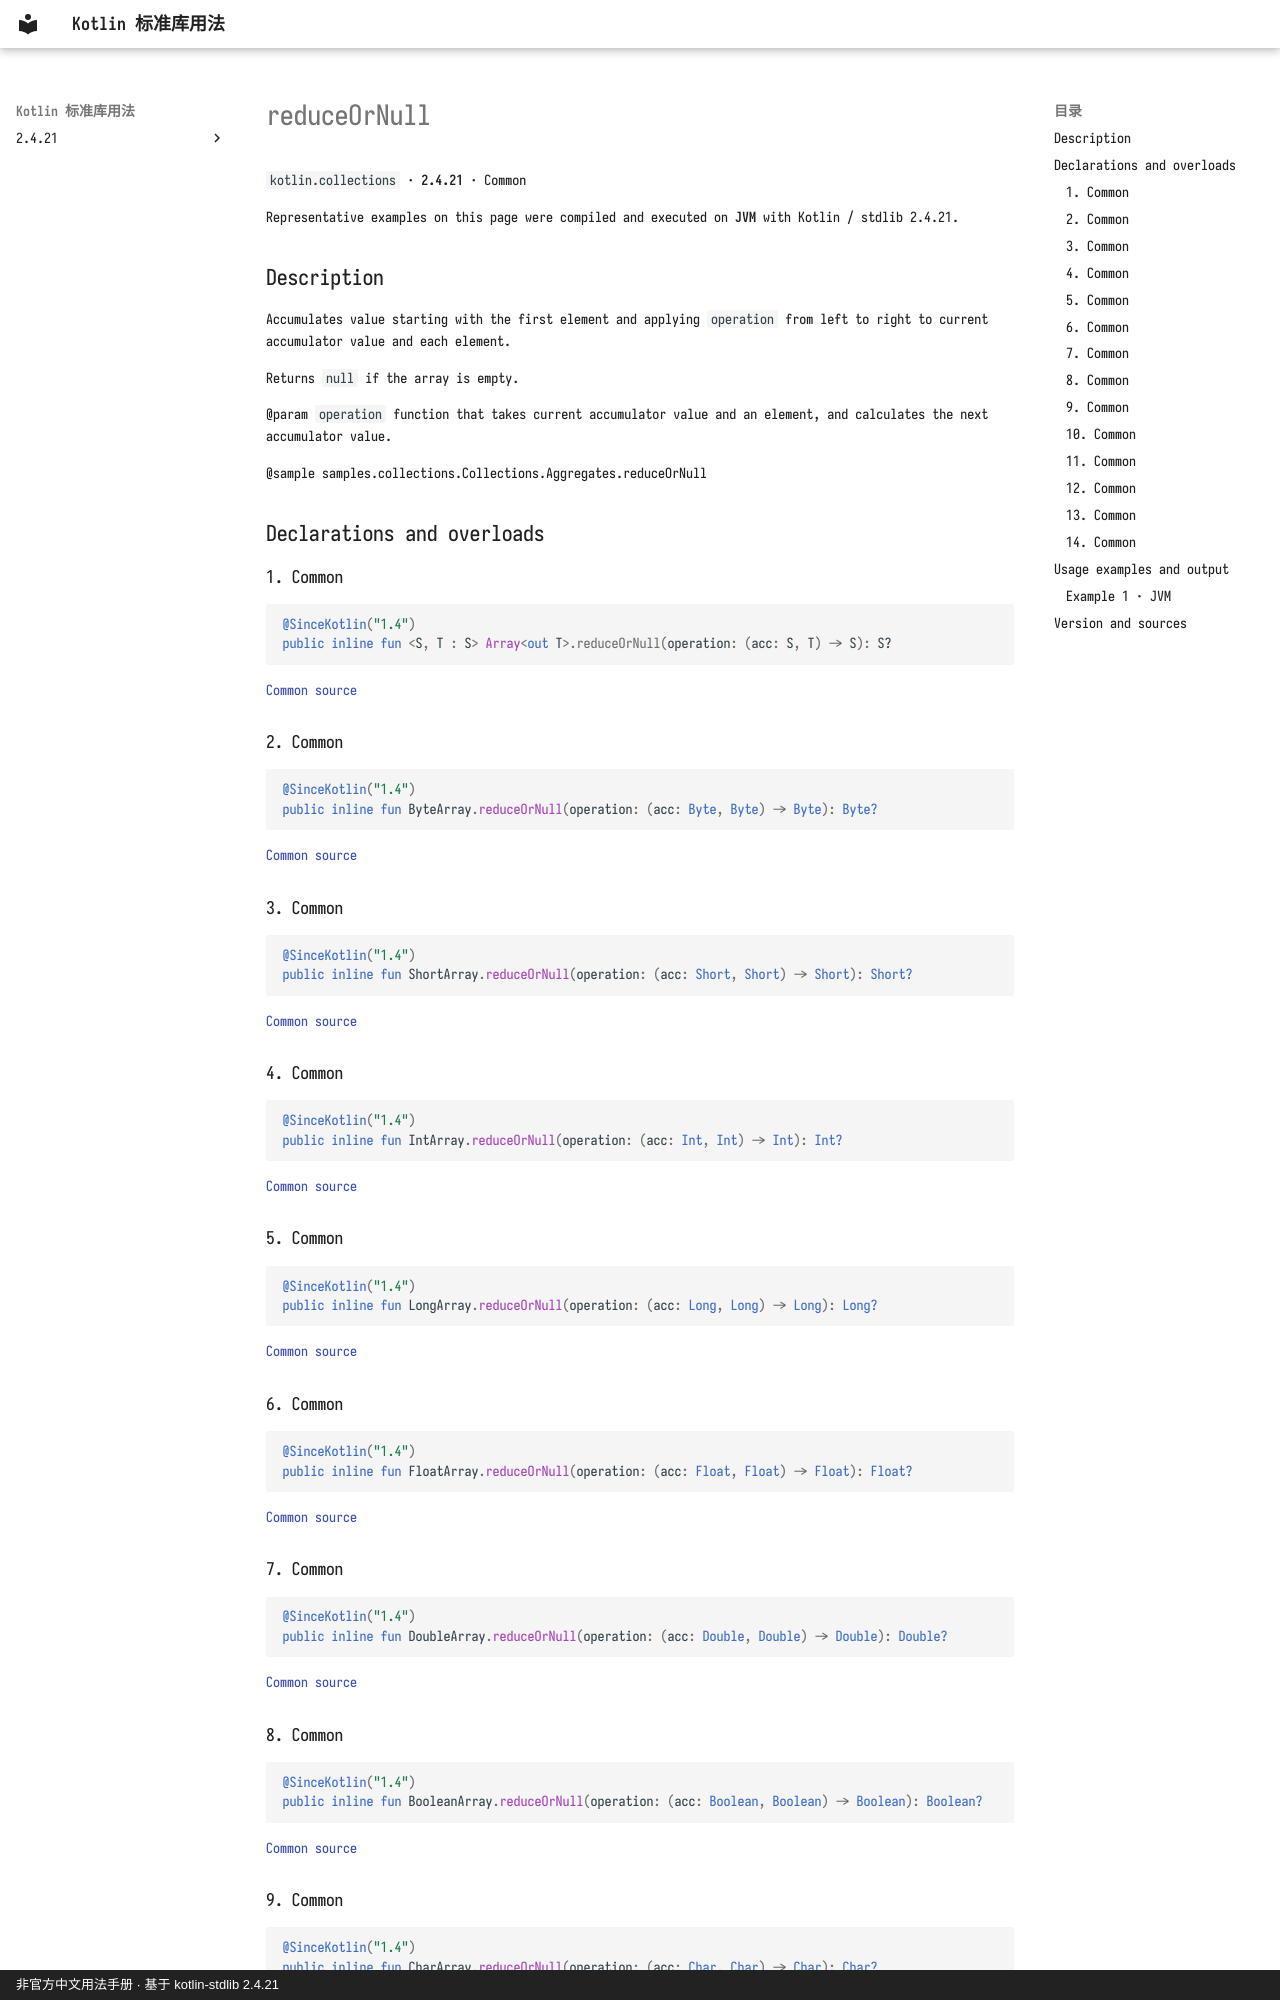

repository: oooooooko/kotlin-stdlib-docs · page: en/api/kotlin.collections/reduceornull--232f12bb/index.html · generator: mkdocs · copyright: 非官方中文用法手册 · 基于 kotlin-stdlib 2.4.21

# reduceOrNull

`kotlin.collections` · **2.4.21** · Common

Representative examples on this page were compiled and executed on **JVM** with Kotlin / stdlib 2.4.21.

## Description

Accumulates value starting with the first element and applying `operation` from left to right
to current accumulator value and each element.

Returns `null` if the array is empty.

@param `operation` function that takes current accumulator value and an element,
and calculates the next accumulator value.

@sample samples.collections.Collections.Aggregates.reduceOrNull

## Declarations and overloads

### 1. Common

```kotlin
@SinceKotlin("1.4")
public inline fun <S, T : S> Array<out T>.reduceOrNull(operation: (acc: S, T) -> S): S?
```

[Common source](https://github.com/JetBrains/kotlin/blob/v2.4.21/libraries/stdlib/common/src/generated/_Arrays.kt#L23191)

### 2. Common

```kotlin
@SinceKotlin("1.4")
public inline fun ByteArray.reduceOrNull(operation: (acc: Byte, Byte) -> Byte): Byte?
```

[Common source](https://github.com/JetBrains/kotlin/blob/v2.4.21/libraries/stdlib/common/src/generated/_Arrays.kt#L23213)

### 3. Common

```kotlin
@SinceKotlin("1.4")
public inline fun ShortArray.reduceOrNull(operation: (acc: Short, Short) -> Short): Short?
```

[Common source](https://github.com/JetBrains/kotlin/blob/v2.4.21/libraries/stdlib/common/src/generated/_Arrays.kt#L23235)

### 4. Common

```kotlin
@SinceKotlin("1.4")
public inline fun IntArray.reduceOrNull(operation: (acc: Int, Int) -> Int): Int?
```

[Common source](https://github.com/JetBrains/kotlin/blob/v2.4.21/libraries/stdlib/common/src/generated/_Arrays.kt#L23257)

### 5. Common

```kotlin
@SinceKotlin("1.4")
public inline fun LongArray.reduceOrNull(operation: (acc: Long, Long) -> Long): Long?
```

[Common source](https://github.com/JetBrains/kotlin/blob/v2.4.21/libraries/stdlib/common/src/generated/_Arrays.kt#L23279)

### 6. Common

```kotlin
@SinceKotlin("1.4")
public inline fun FloatArray.reduceOrNull(operation: (acc: Float, Float) -> Float): Float?
```

[Common source](https://github.com/JetBrains/kotlin/blob/v2.4.21/libraries/stdlib/common/src/generated/_Arrays.kt#L23301)

### 7. Common

```kotlin
@SinceKotlin("1.4")
public inline fun DoubleArray.reduceOrNull(operation: (acc: Double, Double) -> Double): Double?
```

[Common source](https://github.com/JetBrains/kotlin/blob/v2.4.21/libraries/stdlib/common/src/generated/_Arrays.kt#L23323)

### 8. Common

```kotlin
@SinceKotlin("1.4")
public inline fun BooleanArray.reduceOrNull(operation: (acc: Boolean, Boolean) -> Boolean): Boolean?
```

[Common source](https://github.com/JetBrains/kotlin/blob/v2.4.21/libraries/stdlib/common/src/generated/_Arrays.kt#L23345)

### 9. Common

```kotlin
@SinceKotlin("1.4")
public inline fun CharArray.reduceOrNull(operation: (acc: Char, Char) -> Char): Char?
```

[Common source](https://github.com/JetBrains/kotlin/blob/v2.4.21/libraries/stdlib/common/src/generated/_Arrays.kt#L23367)
